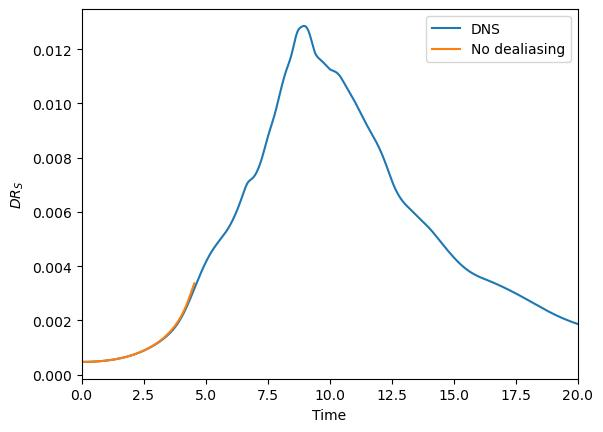

Values plotted in this chart, from the file beside it:
Time, Dissipation Rate Incompressible, Dissipation Rate Compressible, Ekin incomp, Ekin comp, Enstrophy comp, DR_u, DR_S, DR_Sd, DR_p, Maximum Vorticity, Mean Temperature, uprime, Mean Entropy, ED_S, ED_D
0.00000000000000E+00000, 0.46875000000010E-00003, 0.46875000000011E-00003, 0.12500000000000E+00000, 0.12500000000000E+00000, 0.37500000000004E+00000, 0.46875000000007E-00003, 0.46875000000010E-00003, 0.46875000000008E-00003, 0.26250946433793E-00016, 0.20000002321630E+00001, 0.10000000200000E+00001, 0.28867513459481E+00000, -.10671740566753E+00002, 0.46875000000005E-00003, 0.31454044892628E-00016
0.23897611336872E-00001, 0.46873589249634E-00003, 0.46852847828655E-00003, 0.12498880179361E+00000, 0.12498880009496E+00000, 0.37498866922380E+00000, 0.46873586271997E-00003, 0.46873589249634E-00003, 0.46873587383035E-00003, -.20739554379310E-00006, 0.19996274224966E+00001, 0.10000000827459E+00001, 0.28866220373025E+00000, -.10671740724461E+00002, 0.46873583294361E-00003, 0.37331984761800E-00010
0.47792653669422E-00001, 0.46877794116050E-00003, 0.46782337430202E-00003, 0.12497764428523E+00000, 0.12497761895922E+00000, 0.37502188848764E+00000, 0.46877762069963E-00003, 0.46877794116050E-00003, 0.46877772888017E-00003, -.95435457814628E-00006, 0.19986837117780E+00001, 0.10000001456827E+00001, 0.28864931928464E+00000, -.10671740882158E+00002, 0.46877730023876E-00003, 0.42456066083886E-00009
0.71684111956163E-00001, 0.46887648952627E-00003, 0.46846153076228E-00003, 0.12496656929181E+00000, 0.12496645897145E+00000, 0.37509999563192E+00000, 0.46887560545244E-00003, 0.46887648952627E-00003, 0.46887590012634E-00003, -.41436936405556E-00006, 0.19971719290906E+00001, 0.10000002090858E+00001, 0.28863652955671E+00000, -.10671741039854E+00002, 0.46887472137861E-00003, 0.11787998757513E-00008
0.95571423827923E-00001, 0.46903049836153E-00003, 0.47099277858275E-00003, 0.12495556401120E+00000, 0.12495528470258E+00000, 0.37522313621269E+00000, 0.46902935610513E-00003, 0.46903049836153E-00003, 0.46902973455748E-00003, 0.19630440252707E-00005, 0.19950953761154E+00001, 0.10000002730043E+00001, 0.28862381977377E+00000, -.10671741197567E+00002, 0.46902821384874E-00003, 0.15276080977342E-00008
0.11945506103562E+00000, 0.46923935534888E-00003, 0.47268957299726E-00003, 0.12494459112586E+00000, 0.12494408314897E+00000, 0.37539127433487E+00000, 0.46923856939951E-00003, 0.46923935534888E-00003, 0.46923882608035E-00003, 0.34507469169048E-00005, 0.19924584996942E+00001, 0.10000003372449E+00001, 0.28861114684625E+00000, -.10671741355316E+00002, 0.46923778345014E-00003, 0.10585370491279E-00008
0.14333547089952E+00000, 0.46950383095726E-00003, 0.47142952155609E-00003, 0.12493363021207E+00000, 0.12493290123732E+00000, 0.37560419649135E+00000, 0.46950357062646E-00003, 0.46950383095726E-00003, 0.46950364967487E-00003, 0.19258718812218E-00005, 0.19892652139784E+00001, 0.10000004015752E+00001, 0.28859848718946E+00000, -.10671741513123E+00002, 0.46950331029565E-00003, 0.36256478982631E-00009
0.16721277591637E+00000, 0.46982473625569E-00003, 0.46837519096361E-00003, 0.12492266362422E+00000, 0.12492179050706E+00000, 0.37586171772118E+00000, 0.46982470902703E-00003, 0.46982473625569E-00003, 0.46982470627058E-00003, -.14495153069707E-00005, 0.19855182887297E+00001, 0.10000004659149E+00001, 0.28858582042346E+00000, -.10671741671009E+00002, 0.46982468179836E-00003, 0.59970221203665E-00010
0.19108680958102E+00000, 0.47020200757014E-00003, 0.46529386187233E-00003, 0.12491168003786E+00000, 0.12491075766662E+00000, 0.37616394696930E+00000, 0.47020199308288E-00003, 0.47020200757014E-00003, 0.47020197582369E-00003, -.49081139513571E-00005, 0.19812190506433E+00001, 0.10000005304859E+00001, 0.28857313346632E+00000, -.10671741828993E+00002, 0.47020197859562E-00003, 0.63492910214867E-00010
0.21495731756877E+00000, 0.47063566809008E-00003, 0.46229441206130E-00003, 0.12490072534191E+00000, 0.12489979001817E+00000, 0.37651139082183E+00000, 0.47063561990095E-00003, 0.47063566809008E-00003, 0.47063559574832E-00003, -.83411836870274E-00005, 0.19763698340334E+00001, 0.10000005958435E+00001, 0.28856047932443E+00000, -.10671741987092E+00002, 0.47063557171181E-00003, 0.14468352003995E-00009
0.23882416280374E+00000, 0.47112656408968E-00003, 0.45983396368214E-00003, 0.12488990198795E+00000, 0.12488888183234E+00000, 0.37690474373108E+00000, 0.47112628905169E-00003, 0.47112656408968E-00003, 0.47112631735498E-00003, -.11292353672839E-00004, 0.19709778988170E+00001, 0.10000006625820E+00001, 0.28854797635512E+00000, -.10671742145324E+00002, 0.47112601401370E-00003, 0.49346940430990E-00009
0.26268741882016E+00000, 0.47167520265233E-00003, 0.46009870891633E-00003, 0.12487926816026E+00000, 0.12487800112958E+00000, 0.37734445990662E+00000, 0.47167448436611E-00003, 0.47167520265233E-00003, 0.47167463640903E-00003, -.11575927492704E-00004, 0.19650566257946E+00001, 0.10000007308009E+00001, 0.28853569179595E+00000, -.10671742303707E+00002, 0.47167376607988E-00003, 0.11324865997003E-00008
0.28654733744334E+00000, 0.47228077121390E-00003, 0.46369748416000E-00003, 0.12486875962522E+00000, 0.12486707434258E+00000, 0.37783043356669E+00000, 0.47227986707545E-00003, 0.47228077121390E-00003, 0.47228005381075E-00003, -.85825696507499E-00005, 0.19586221091484E+00001, 0.10000007998385E+00001, 0.28852355146530E+00000, -.10671742462263E+00002, 0.47227896293701E-00003, 0.14348063019090E-00008
0.31040424384019E+00000, 0.47294250183709E-00003, 0.46754343845887E-00003, 0.12485824343144E+00000, 0.12485605160710E+00000, 0.37836207921451E+00000, 0.47294195865819E-00003, 0.47294250183709E-00003, 0.47294198790475E-00003, -.53985494458777E-00005, 0.19516851714510E+00001, 0.10000008686134E+00001, 0.28851140177521E+00000, -.10671742621011E+00002, 0.47294141547929E-00003, 0.10278646876163E-00008
0.33425841920766E+00000, 0.47366093942489E-00003, 0.46855718406591E-00003, 0.12484761715959E+00000, 0.12484495564978E+00000, 0.37893882741892E+00000, 0.47366091367859E-00003, 0.47366093942489E-00003, 0.47366071989265E-00003, -.51035358267404E-00005, 0.19442460838498E+00001, 0.10000009362702E+00001, 0.28849912438872E+00000, -.10671742779973E+00002, 0.47366088793228E-00003, 0.43906448592313E-00009
0.35811001070459E+00000, 0.47443691648422E-00003, 0.46664498913085E-00003, 0.12483684409549E+00000, 0.12483383860097E+00000, 0.37956069608458E+00000, 0.47443718773797E-00003, 0.47443691648422E-00003, 0.47443683405042E-00003, -.77918449195732E-00005, 0.19362982227777E+00001, 0.10000010026506E+00001, 0.28848667686797E+00000, -.10671742939172E+00002, 0.47443745899171E-00003, 0.16486759865930E-00009
0.38195899325337E+00000, 0.47527082184750E-00003, 0.46252496427840E-00003, 0.12482596197173E+00000, 0.12482273728860E+00000, 0.38022849993671E+00000, 0.47527125880790E-00003, 0.47527082184750E-00003, 0.47527078286855E-00003, -.12745818590149E-00004, 0.19278403253895E+00001, 0.10000010684591E+00001, 0.28847410279114E+00000, -.10671743098627E+00002, 0.47527169576829E-00003, 0.77957901568905E-00010
0.40580520244186E+00000, 0.47616346308151E-00003, 0.45642149363652E-00003, 0.12481508975018E+00000, 0.12481168518683E+00000, 0.38094351332753E+00000, 0.47616398301658E-00003, 0.47616346308151E-00003, 0.47616340486673E-00003, -.19741911230219E-00004, 0.19188874489896E+00001, 0.10000011350531E+00001, 0.28846153960876E+00000, -.10671743258359E+00002, 0.47616450295164E-00003, 0.11642955609164E-00009
0.42964844220959E+00000, 0.47711604079964E-00003, 0.44989656399315E-00003, 0.12480436635515E+00000, 0.12480070745378E+00000, 0.38170681593661E+00000, 0.47711639891651E-00003, 0.47711604079964E-00003, 0.47711578790891E-00003, -.27219223915756E-00004, 0.19094689560796E+00001, 0.10000012037546E+00001, 0.28844914786394E+00000, -.10671743418385E+00002, 0.47711675703339E-00003, 0.50578146125151E-00009
0.45348863027867E+00000, 0.47812893401156E-00003, 0.44556022138899E-00003, 0.12479384220564E+00000, 0.12478977982540E+00000, 0.38251879979352E+00000, 0.47812896943217E-00003, 0.47812893401156E-00003, 0.47812836512918E-00003, -.32568143740184E-00004, 0.18996139811378E+00001, 0.10000012749848E+00001, 0.28843698584571E+00000, -.10671743578722E+00002, 0.47812900485277E-00003, 0.11377647742048E-00008
0.47732568535453E+00000, 0.47920149100830E-00003, 0.44396979617214E-00003, 0.12478344392668E+00000, 0.12477883000194E+00000, 0.38337917223239E+00000, 0.47920145796890E-00003, 0.47920149100830E-00003, 0.47920076551365E-00003, -.35230969341509E-00004, 0.18893372288176E+00001, 0.10000013478829E+00001, 0.28842496878354E+00000, -.10671743739389E+00002, 0.47920142492950E-00003, 0.14509892868799E-00008
0.50000000000000E+00000, 0.48028164114724E-00003, 0.44262201354333E-00003, 0.12477355614573E+00000, 0.12476834122712E+00000, 0.38424599496781E+00000, 0.48028201012000E-00003, 0.48028164114724E-00003, 0.48028107360430E-00003, -.37659060060974E-00004, 0.18791228164111E+00001, 0.10000014172538E+00001, 0.28841354122825E+00000, -.10671743892562E+00002, 0.48028237909276E-00003, 0.11350858811092E-00008
0.52383156490604E+00000, 0.48146564105556E-00003, 0.43857761104030E-00003, 0.12476308809853E+00000, 0.12475725051983E+00000, 0.38519582004173E+00000, 0.48146665408478E-00003, 0.48146564105556E-00003, 0.48146538623585E-00003, -.42887775195552E-00004, 0.18680624715627E+00001, 0.10000014887770E+00001, 0.28840144255133E+00000, -.10671744053934E+00002, 0.48146766711400E-00003, 0.50963942662933E-00009
0.54766070801421E+00000, 0.48271570142347E-00003, 0.43136548816771E-00003, 0.12475252266362E+00000, 0.12474614461833E+00000, 0.38619771116965E+00000, 0.48271717655953E-00003, 0.48271570142347E-00003, 0.48271563366430E-00003, -.51350145496589E-00004, 0.18565318630521E+00001, 0.10000015585056E+00001, 0.28838923080173E+00000, -.10671744215703E+00002, 0.48271865169559E-00003, 0.13551833782906E-00009
0.57148736462464E+00000, 0.48402775096635E-00003, 0.42213976379275E-00003, 0.12474187796106E+00000, 0.12473506626658E+00000, 0.38724875478542E+00000, 0.48402946542729E-00003, 0.48402775096635E-00003, 0.48402771521681E-00003, -.61887951424051E-00004, 0.18445907285849E+00001, 0.10000016274525E+00001, 0.28837692690997E+00000, -.10671744377890E+00002, 0.48403117988823E-00003, 0.71499080370902E-00010
0.59531124790669E+00000, 0.48540230930229E-00003, 0.41170755102568E-00003, 0.12473121068904E+00000, 0.12472403877350E+00000, 0.38835001052234E+00000, 0.48540414939158E-00003, 0.48540230930229E-00003, 0.48540222484428E-00003, -.73694673818604E-00004, 0.18322606666151E+00001, 0.10000016974918E+00001, 0.28836459640421E+00000, -.10671744540517E+00002, 0.48540598948088E-00003, 0.16891601001236E-00009
0.61913206235373E+00000, 0.48684034751501E-00003, 0.40185753875360E-00003, 0.12472059926114E+00000, 0.12471306557406E+00000, 0.38950228742984E+00000, 0.48684206185656E-00003, 0.48684034751501E-00003, 0.48684004925215E-00003, -.84982510498546E-00004, 0.18195653120509E+00001, 0.10000017701867E+00001, 0.28835232992659E+00000, -.10671744703601E+00002, 0.48684377619812E-00003, 0.59652572204371E-00009
0.64294972650012E+00000, 0.48834236857949E-00003, 0.39577412478891E-00003, 0.12471007249234E+00000, 0.12470209508140E+00000, 0.39070597623971E+00000, 0.48834376652514E-00003, 0.48834236857949E-00003, 0.48834174124495E-00003, -.92567616456043E-00004, 0.18065268173214E+00001, 0.10000018456511E+00001, 0.28834016079664E+00000, -.10671744867159E+00002, 0.48834516447080E-00003, 0.12546690717712E-00008
0.66676444670599E+00000, 0.48990794089676E-00003, 0.39408025330648E-00003, 0.12469957509956E+00000, 0.12469102764652E+00000, 0.39196110523672E+00000, 0.48990932886387E-00003, 0.48990794089676E-00003, 0.48990720654538E-00003, -.95826953238906E-00004, 0.17931627795096E+00001, 0.10000019223623E+00001, 0.28832802511440E+00000, -.10671745031212E+00002, 0.48991071683098E-00003, 0.14687027621809E-00008
0.69057658975709E+00000, 0.49153723500666E-00003, 0.39329196753814E-00003, 0.12468902932586E+00000, 0.12467980151070E+00000, 0.39326757243175E+00000, 0.49153909473865E-00003, 0.49153723500666E-00003, 0.49153673445880E-00003, -.98244766920663E-00004, 0.17794825939504E+00001, 0.10000019981668E+00001, 0.28831583298628E+00000, -.10671745195785E+00002, 0.49154095447065E-00003, 0.10010957250358E-00008
0.71438644803096E+00000, 0.49323165744356E-00003, 0.39012036491508E-00003, 0.12467839473981E+00000, 0.12466844219678E+00000, 0.39462547385714E+00000, 0.49323403193058E-00003, 0.49323165744356E-00003, 0.49323144178465E-00003, -.10311107686957E-00003, 0.17654871691135E+00001, 0.10000020716675E+00001, 0.28830353765873E+00000, -.10671745360903E+00002, 0.49323640641760E-00003, 0.43131783031920E-00009
0.73819406733136E+00000, 0.49499249093007E-00003, 0.38424246128728E-00003, 0.12466766682714E+00000, 0.12465701928945E+00000, 0.39603539074901E+00000, 0.49499509444290E-00003, 0.49499249093007E-00003, 0.49499239891207E-00003, -.11074993762479E-00003, 0.17511769073956E+00001, 0.10000021430389E+00001, 0.28829113389898E+00000, -.10671745526592E+00002, 0.49499769795572E-00003, 0.18403601559133E-00009
0.76199925295986E+00000, 0.49682038246486E-00003, 0.37648597703191E-00003, 0.12465687809309E+00000, 0.12464560181594E+00000, 0.39749844758066E+00000, 0.49682300246664E-00003, 0.49682038246486E-00003, 0.49682030956757E-00003, -.12033433253566E-00003, 0.17365641252249E+00001, 0.10000022139271E+00001, 0.28827865927847E+00000, -.10671745692874E+00002, 0.49682562246842E-00003, 0.14579459596131E-00009
0.78580172760644E+00000, 0.49871620853369E-00003, 0.36789375446103E-00003, 0.12464610850859E+00000, 0.12463425262021E+00000, 0.39901602974981E+00000, 0.49871865943492E-00003, 0.49871620853369E-00003, 0.49871607337963E-00003, -.13082231891860E-00003, 0.17216775488945E+00001, 0.10000022865637E+00001, 0.28826620626149E+00000, -.10671745859772E+00002, 0.49872111033616E-00003, 0.27030812145982E-00009
0.80960130806041E+00000, 0.50068114600434E-00003, 0.36116408539858E-00003, 0.12463543644586E+00000, 0.12462300468196E+00000, 0.40058927636197E+00000, 0.50068311313192E-00003, 0.50068114600434E-00003, 0.50068078530894E-00003, -.13951669991036E-00003, 0.17065517372720E+00001, 0.10000023625031E+00001, 0.28825386547955E+00000, -.10671746027304E+00002, 0.50068508025951E-00003, 0.72139080117861E-00009
0.83339798396724E+00000, 0.50271569187817E-00003, 0.36013981569617E-00003, 0.12462485136328E+00000, 0.12461181814822E+00000, 0.40221867560401E+00000, 0.50271698504121E-00003, 0.50271569187817E-00003, 0.50271503304197E-00003, -.14257521734580E-00003, 0.16912098235278E+00001, 0.10000024416890E+00001, 0.28824162475636E+00000, -.10671746195491E+00002, 0.50271827820425E-00003, 0.13176723936204E-00008
0.85719188378043E+00000, 0.50481951990837E-00003, 0.36630398304154E-00003, 0.12461424273051E+00000, 0.12460059324413E+00000, 0.40390407428070E+00000, 0.50482038421799E-00003, 0.50481951990837E-00003, 0.50481879128634E-00003, -.13851480824480E-00003, 0.16756555761977E+00001, 0.10000025224842E+00001, 0.28822935627785E+00000, -.10671746364355E+00002, 0.50482124852762E-00003, 0.14572440543161E-00008
0.88098318916838E+00000, 0.50699290080644E-00003, 0.37749473697742E-00003, 0.12460349660270E+00000, 0.12458924881949E+00000, 0.40564513772600E+00000, 0.50699369207385E-00003, 0.50699290080644E-00003, 0.50699241295157E-00003, -.12949767597415E-00003, 0.16598818718262E+00001, 0.10000026026531E+00001, 0.28821692825913E+00000, -.10671746533921E+00002, 0.50699448334127E-00003, 0.97570972318541E-00009
0.90477205285931E+00000, 0.50923739971504E-00003, 0.39145215157553E-00003, 0.12459258206600E+00000, 0.12457776516121E+00000, 0.40744197099698E+00000, 0.50923802350372E-00003, 0.50923739971504E-00003, 0.50923716676431E-00003, -.11778501518878E-00003, 0.16438880206238E+00001, 0.10000026805872E+00001, 0.28820430492505E+00000, -.10671746704216E+00002, 0.50923864729240E-00003, 0.46590146812267E-00009
0.92855853287401E+00000, 0.51155453441134E-00003, 0.40800542925013E-00003, 0.12458154467077E+00000, 0.12456614953578E+00000, 0.40929548829681E+00000, 0.51155462080779E-00003, 0.51155453441134E-00003, 0.51155439022520E-00003, -.10354896097507E-00003, 0.16276916153136E+00001, 0.10000027560691E+00001, 0.28819153893521E+00000, -.10671746875268E+00002, 0.51155470720424E-00003, 0.28837227964492E-00009
0.95234254776117E+00000, 0.51394517053806E-00003, 0.42676525196735E-00003, 0.12457047228944E+00000, 0.12455442065329E+00000, 0.41120727469979E+00000, 0.51394451466096E-00003, 0.51394517053806E-00003, 0.51394506532964E-00003, -.87179813362290E-00004, 0.16113252366967E+00001, 0.10000028303791E+00001, 0.28817873191181E+00000, -.10671747047102E+00002, 0.51394385878387E-00003, 0.21041685527031E-00009
0.97612388238232E+00000, 0.51641055574365E-00003, 0.44681349776033E-00003, 0.12455946710109E+00000, 0.12454263764105E+00000, 0.41317900563594E+00000, 0.51640891928628E-00003, 0.51641055574365E-00003, 0.51641042230082E-00003, -.69596924540494E-00004, 0.15948202401442E+00001, 0.10000029057269E+00001, 0.28816600204407E+00000, -.10671747219743E+00002, 0.51640728282892E-00003, 0.26688564879063E-00009
0.99990227304355E+00000, 0.51895203305335E-00003, 0.46956969275358E-00003, 0.12454856929208E+00000, 0.12453087456674E+00000, 0.41521178037212E+00000, 0.51894896192456E-00003, 0.51895203305335E-00003, 0.51895165777417E-00003, -.49381965020583E-00004, 0.15781910010037E+00001, 0.10000029840499E+00001, 0.28815339582946E+00000, -.10671747393213E+00002, 0.51894589079576E-00003, 0.75055837946643E-00009
0.10000000000000E+00001, 0.51897338647179E-00003, 0.46977756635986E-00003, 0.12454852463811E+00000, 0.12453082630988E+00000, 0.41522884888207E+00000, 0.51897030182791E-00003, 0.51897338647179E-00003, 0.51897300847508E-00003, -.49195442115222E-00004, 0.15780527078459E+00001, 0.10000029843793E+00001, 0.28815334417414E+00000, -.10671747393928E+00002, 0.51896721718403E-00003, 0.75599341520748E-00009
0.10213978754634E+00001, 0.52131542926368E-00003, 0.49518167835951E-00003, 0.12453873334576E+00000, 0.12452027080974E+00000, 0.41710237120869E+00000, 0.52131084832057E-00003, 0.52131542926368E-00003, 0.52131476470444E-00003, -.26133086344938E-00004, 0.15630463995760E+00001, 0.10000030578045E+00001, 0.28814201746796E+00000, -.10671747550780E+00002, 0.52130626737746E-00003, 0.13291184778370E-00008
0.10451703427582E+00001, 0.52400155159974E-00003, 0.53068066801152E-00003, 0.12452771284058E+00000, 0.12450852846907E+00000, 0.41925147390099E+00000, 0.52399551893145E-00003, 0.52400155159974E-00003, 0.52400079129937E-00003, 0.66798767121534E-00005, 0.15461669563081E+00001, 0.10000031413138E+00001, 0.28812926825828E+00000, -.10671747725889E+00002, 0.52398948626317E-00003, 0.15206007338212E-00008
0.10689398946251E+00001, 0.52676378224794E-00003, 0.57322451204332E-00003, 0.12451642885748E+00000, 0.12449670652936E+00000, 0.42146124684232E+00000, 0.52675661813254E-00003, 0.52676378224794E-00003, 0.52676323404954E-00003, 0.46461277993780E-00004, 0.15291571758523E+00001, 0.10000032243942E+00001, 0.28811621365632E+00000, -.10671747901894E+00002, 0.52674945401714E-00003, 0.10963967949505E-00008
0.10927067834348E+00001, 0.52960396252276E-00003, 0.62195056810669E-00003, 0.12450490336987E+00000, 0.12448476507427E+00000, 0.42373223223541E+00000, 0.52959560151643E-00003, 0.52960396252276E-00003, 0.52960369168442E-00003, 0.92346876422273E-00004, 0.15120383625580E+00001, 0.10000033049504E+00001, 0.28810287904367E+00000, -.10671748078827E+00002, 0.52958724051010E-00003, 0.54167667765273E-00009
0.11164711361263E+00001, 0.53252420490940E-00003, 0.67610147790670E-00003, 0.12449327327821E+00000, 0.12447269277371E+00000, 0.42606597396148E+00000, 0.53251427594317E-00003, 0.53252420490940E-00003, 0.53252407260005E-00003, 0.14357740530664E-00003, 0.14948373010575E+00001, 0.10000033827551E+00001, 0.28808942278190E+00000, -.10671748256719E+00002, 0.53250434697695E-00003, 0.26461868520338E-00009
0.11402328362851E+00001, 0.53552592566790E-00003, 0.73354738838911E-00003, 0.12448170333381E+00000, 0.12446051072776E+00000, 0.42846451801922E+00000, 0.53551414139300E-00003, 0.53552592566790E-00003, 0.53552582606570E-00003, 0.19802156232341E-00003, 0.14775718074982E+00001, 0.10000034597705E+00001, 0.28807603548810E+00000, -.10671748435600E+00002, 0.53550235711810E-00003, 0.19920439816639E-00009
0.11639915644068E+00001, 0.53861023893294E-00003, 0.79174064846578E-00003, 0.12447030701950E+00000, 0.12444828541250E+00000, 0.43092954225124E+00000, 0.53859637109818E-00003, 0.53861023893294E-00003, 0.53861007381944E-00003, 0.25313057464635E-00003, 0.14602471460671E+00001, 0.10000035389776E+00001, 0.28806284848912E+00000, -.10671748615495E+00002, 0.53858250326341E-00003, 0.33022701519767E-00009
0.11877469790735E+00001, 0.54177807808316E-00003, 0.85167662903149E-00003, 0.12445907235300E+00000, 0.12443608716065E+00000, 0.43346172903451E+00000, 0.54176177331031E-00003, 0.54177807808316E-00003, 0.54177764891801E-00003, 0.30989898011348E-00003, 0.14428640381351E+00001, 0.10000036223166E+00001, 0.28804984794649E+00000, -.10671748796425E+00002, 0.54174546853746E-00003, 0.85833029367460E-00009
0.12114988056150E+00001, 0.54502934086597E-00003, 0.91775638480487E-00003, 0.12444782744807E+00000, 0.12442390957886E+00000, 0.43606082645074E+00000, 0.54501045704956E-00003, 0.54502934086597E-00003, 0.54502859821255E-00003, 0.37272778659232E-00003, 0.14254272299260E+00001, 0.10000037092064E+00001, 0.28803683496858E+00000, -.10671748978414E+00002, 0.54499157323315E-00003, 0.14853068371449E-00008
0.12352468527746E+00001, 0.54836351390570E-00003, 0.99239060448100E-00003, 0.12443633468129E+00000, 0.12441166883522E+00000, 0.43872636629081E+00000, 0.54834237335755E-00003, 0.54836351390570E-00003, 0.54836273552403E-00003, 0.44402786895697E-00003, 0.14079457398911E+00001, 0.10000037969145E+00001, 0.28802353454917E+00000, -.10671749161486E+00002, 0.54832123280940E-00003, 0.15567633299331E-00008
0.12589913135620E+00001, 0.55178155864672E-00003, 0.10738303774220E-00002, 0.12442446130104E+00000, 0.12439928695276E+00000, 0.44145855892147E+00000, 0.55175848330049E-00003, 0.55178155864672E-00003, 0.55178102224015E-00003, 0.52204935518181E-00003, 0.13908145850027E+00001, 0.10000038825200E+00001, 0.28800979300601E+00000, -.10671749345672E+00002, 0.55173540795426E-00003, 0.10728131480644E-00008
0.12827323394012E+00001, 0.55528570656750E-00003, 0.11588866081543E-00002, 0.12441225604397E+00000, 0.12438673722376E+00000, 0.44425863456940E+00000, 0.55526065647408E-00003, 0.55528570656750E-00003, 0.55528542138934E-00003, 0.60360118676493E-00003, 0.13742580363732E+00001, 0.10000039648552E+00001, 0.28799566668496E+00000, -.10671749531008E+00002, 0.55523560638066E-00003, 0.57035630289001E-00009
0.13064698865682E+00001, 0.55887793660509E-00003, 0.12446529120496E-00002, 0.12439989269655E+00000, 0.12437402830290E+00000, 0.44712850298880E+00000, 0.55885074080235E-00003, 0.55887793660509E-00003, 0.55887778531364E-00003, 0.68577512673597E-00003, 0.13577637484288E+00001, 0.10000040450774E+00001, 0.28798135668424E+00000, -.10671749717525E+00002, 0.55882354499961E-00003, 0.30258288886657E-00009
0.13302037236575E+00001, 0.56255964642275E-00003, 0.13289026470016E-00002, 0.12438756802304E+00000, 0.12436119153419E+00000, 0.45007001974306E+00000, 0.56253018165108E-00003, 0.56255964642275E-00003, 0.56255951432518E-00003, 0.76634313267640E-00003, 0.13442926476978E+00001, 0.10000041257141E+00001, 0.28796709073902E+00000, -.10671749905255E+00002, 0.56250071687940E-00003, 0.26419514368918E-00009
0.13539335574894E+00001, 0.56633191137877E-00003, 0.14111650029848E-00002, 0.12437540213590E+00000, 0.12434827194048E+00000, 0.45308440021964E+00000, 0.56630004121423E-00003, 0.56633191137877E-00003, 0.56633166301587E-00003, 0.84483333996890E-00003, 0.13324877038703E+00001, 0.10000042089857E+00001, 0.28795300789758E+00000, -.10671750094224E+00002, 0.56626817104968E-00003, 0.49672578561123E-00009
0.13776591622316E+00001, 0.57019534726690E-00003, 0.14926184981688E-00002, 0.12436336894117E+00000, 0.12433530251477E+00000, 0.45617211846753E+00000, 0.57016097835702E-00003, 0.57019534726690E-00003, 0.57019487125862E-00003, 0.92242362691015E-00003, 0.13239844777685E+00001, 0.10000042955396E+00001, 0.28793907797909E+00000, -.10671750284459E+00002, 0.57012660944715E-00003, 0.95201654942549E-00009
... 140 more rows
